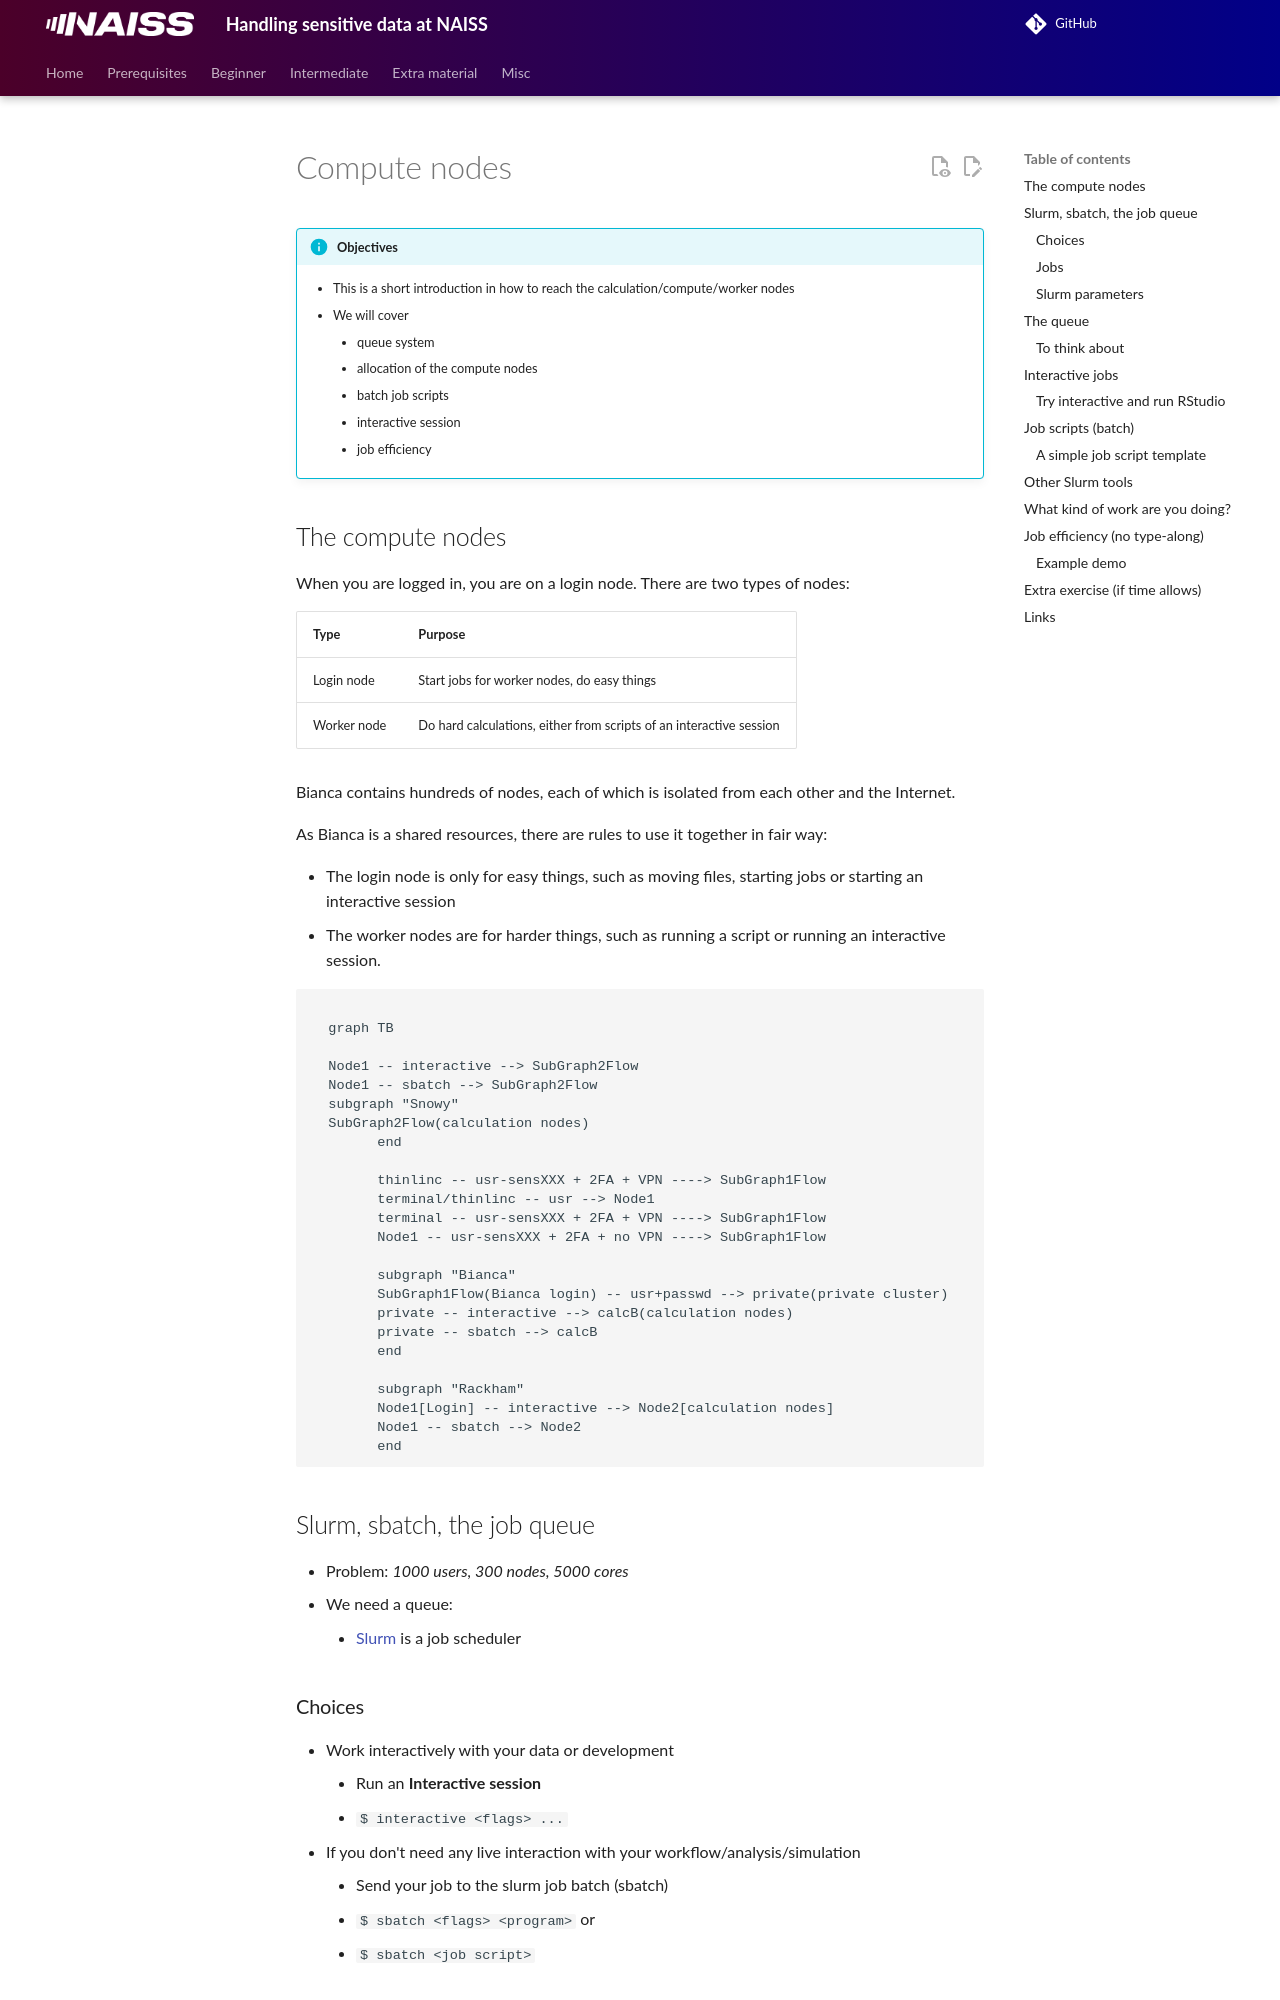

repository: UPPMAX/bianca_workshops · page: intermediate/compute_nodes/index.html · generator: mkdocs

---
tags:
  - lesson
  - session
---

# Compute nodes

!!! info "Objectives"

    - This is a short introduction in how to reach the calculation/compute/worker nodes
    - We will cover
        - queue system
        - allocation of the compute nodes
        - batch job scripts
        - interactive session
        - job efficiency

## The compute nodes

When you are logged in, you are on a login node.
There are two types of nodes:

Type        |Purpose
------------|--------------------------
Login node  |Start jobs for worker nodes, do easy things
Worker node |Do hard calculations, either from scripts of an interactive session

Bianca contains hundreds of nodes, each of which is isolated from each other and the Internet.

As Bianca is a shared resources, there are rules to use it together in fair way:

- The login node is only for easy things, such as moving files,
  starting jobs or starting an interactive session
- The worker nodes are for harder things, such as
  running a script or running an interactive session.

```mermaid

  graph TB

  Node1 -- interactive --> SubGraph2Flow
  Node1 -- sbatch --> SubGraph2Flow
  subgraph "Snowy"
  SubGraph2Flow(calculation nodes)
        end

        thinlinc -- usr-sensXXX + 2FA + VPN ----> SubGraph1Flow
        terminal/thinlinc -- usr --> Node1
        terminal -- usr-sensXXX + 2FA + VPN ----> SubGraph1Flow
        Node1 -- usr-sensXXX + 2FA + no VPN ----> SubGraph1Flow

        subgraph "Bianca"
        SubGraph1Flow(Bianca login) -- usr+passwd --> private(private cluster)
        private -- interactive --> calcB(calculation nodes)
        private -- sbatch --> calcB
        end

        subgraph "Rackham"
        Node1[Login] -- interactive --> Node2[calculation nodes]
        Node1 -- sbatch --> Node2
        end
```

## Slurm, sbatch, the job queue

- Problem: _1000 users, 300 nodes, 5000 cores_
- We need a queue:
    - [Slurm](https://slurm.schedmd.com/) is a job scheduler

### Choices

- Work interactively with your data or development
    - Run an **Interactive session**
    - ``$ interactive <flags> ...``
- If you don't need any live interaction with your workflow/analysis/simulation
    - Send your job to the slurm job batch (sbatch)
    - `$ sbatch <flags> <program>` or
    - `$ sbatch <job script>`

### Jobs

- Job = what happens during booked time
- Described in a script file or
- Described in the command-line (priority over script)
- The definitions of a job:
    - Slurm parameters (**flags**)
    - Load software modules
    - (Navigate in file system)
    - Run program(s)
    - (Collect output)
- ... and more
